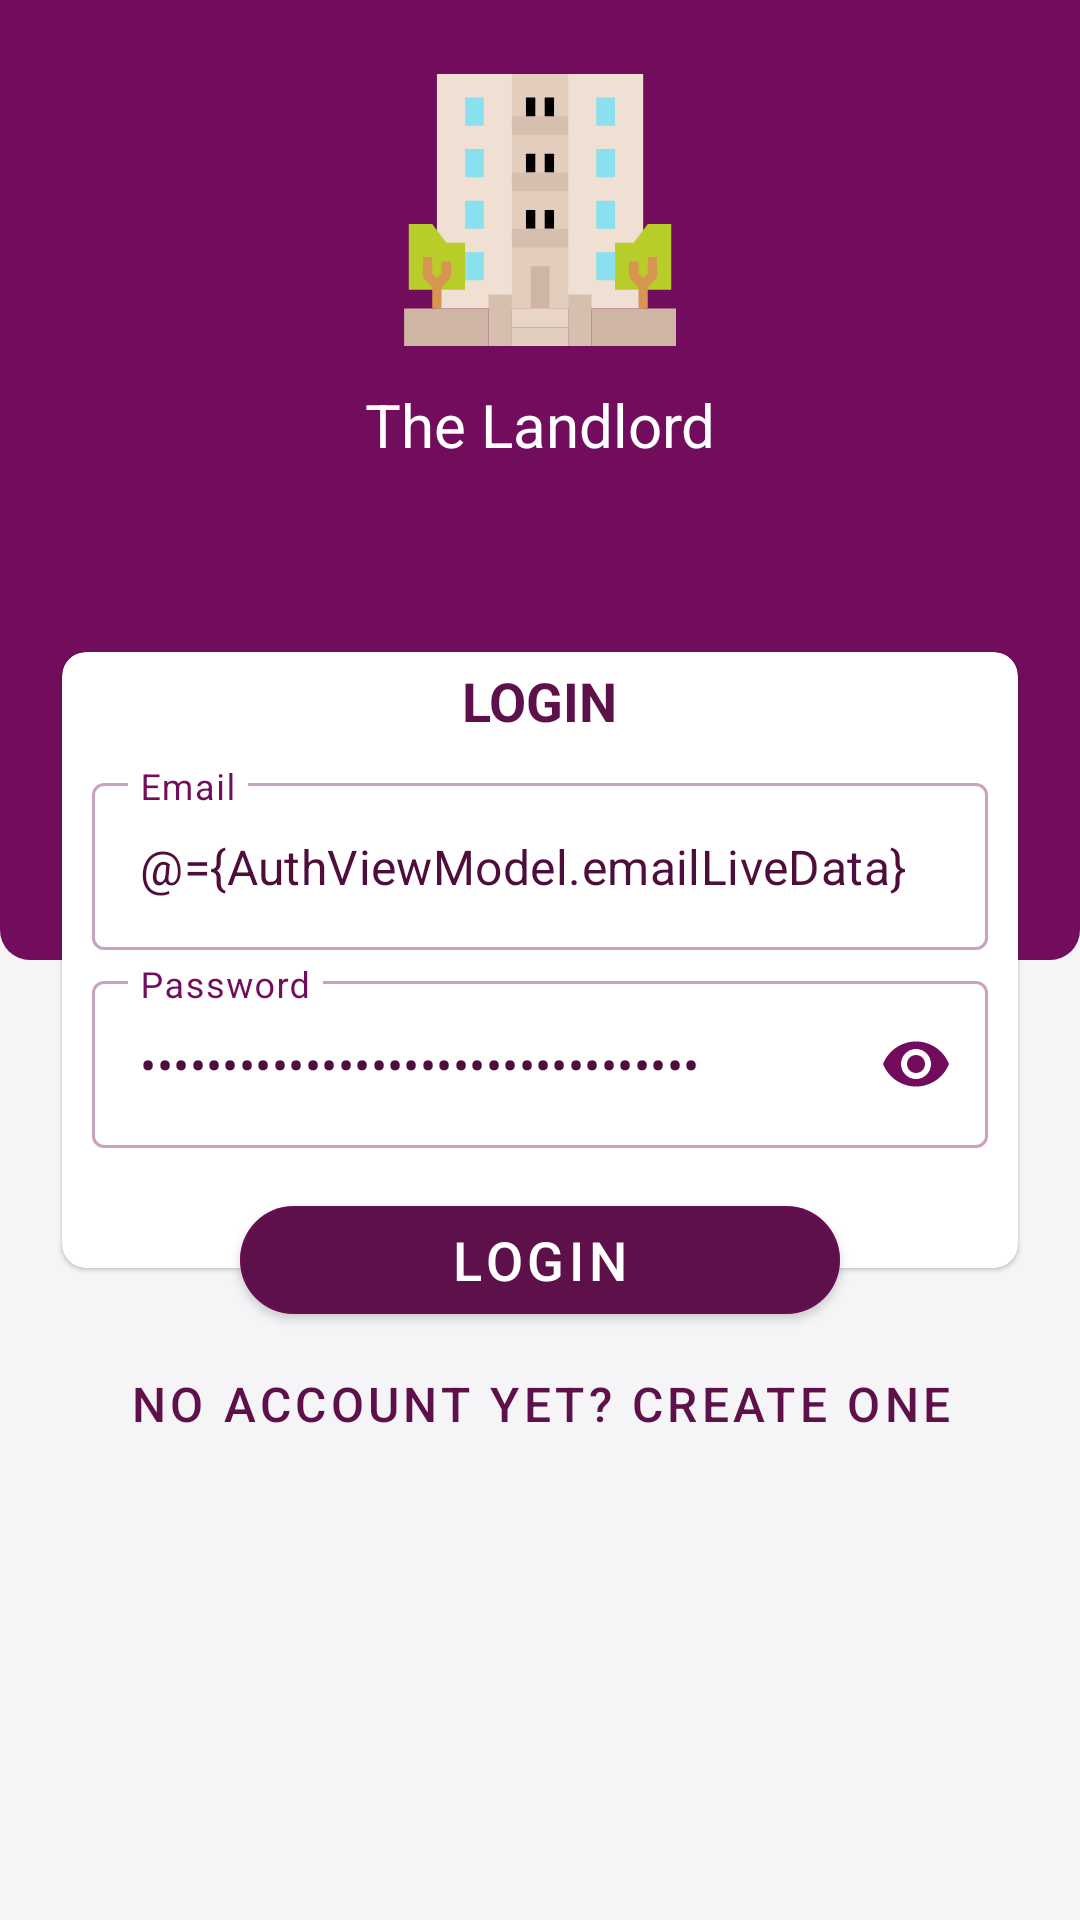

The Android layout XML behind this screen, and the referenced resources:
<!-- AndroidManifest.xml: application theme AppTheme -->
<!-- res/layout/fragment_login.xml -->
<?xml version="1.0" encoding="utf-8"?>
<layout xmlns:android="http://schemas.android.com/apk/res/android"
    xmlns:tools="http://schemas.android.com/tools"
    xmlns:app="http://schemas.android.com/apk/res-auto"
    tools:context=".presentation.ui.auth.login.LoginFragment">

    <data>
        <variable
            name="AuthViewModel"
            type="com.peter.thelandlord.presentation.viewmodels.AuthViewModel" />
    </data>

   <FrameLayout
       android:layout_width="match_parent"
       android:layout_height="match_parent">

       <androidx.constraintlayout.widget.ConstraintLayout
           android:layout_width="match_parent"
           android:layout_height="match_parent">

           <androidx.constraintlayout.widget.ConstraintLayout
               android:layout_width="0dp"
               android:layout_height="0dp"
               android:background="@drawable/bottom_rounded_corners"
               app:layout_constraintEnd_toEndOf="parent"
               app:layout_constraintStart_toStartOf="parent"
               app:layout_constraintTop_toTopOf="parent"
               app:layout_constraintBottom_toTopOf="@id/guideline"
               app:layout_constraintVertical_weight="1">

               <ImageView
                   android:id="@+id/logo"
                   android:src="@drawable/apartment"
                   android:layout_width="100dp"
                   android:layout_height="100dp"
                   android:layout_marginTop="20dp"
                   app:layout_constraintTop_toTopOf="parent"
                   app:layout_constraintStart_toStartOf="parent"
                   app:layout_constraintEnd_toEndOf="parent"
                   android:contentDescription="@string/logo_image" />

               <com.google.android.material.textview.MaterialTextView
                   android:layout_width="wrap_content"
                   android:layout_height="wrap_content"
                   android:layout_marginTop="8dp"
                   android:text="@string/the_landlord"
                   android:textSize="20sp"
                   android:textColor="@color/white"
                   app:fontFamily="@font/aclonica"
                   app:layout_constraintEnd_toEndOf="parent"
                   app:layout_constraintStart_toStartOf="parent"
                   app:layout_constraintTop_toBottomOf="@id/logo" />

           </androidx.constraintlayout.widget.ConstraintLayout>

           <androidx.constraintlayout.widget.Guideline
               android:id="@+id/guideline"
               android:layout_width="wrap_content"
               android:layout_height="wrap_content"
               android:orientation="horizontal"
               app:layout_constraintGuide_percent="0.5"/>

           <com.google.android.material.card.MaterialCardView
               android:id="@+id/login_card_view"
               android:layout_width="0dp"
               android:layout_height="wrap_content"
               style="@style/CardViewStyle"
               app:layout_constraintStart_toStartOf="parent"
               app:layout_constraintEnd_toEndOf="parent"
               app:layout_constraintTop_toTopOf="parent"
               app:layout_constraintBottom_toBottomOf="parent"
               android:layout_marginHorizontal="16dp"
               app:cardUseCompatPadding="true">

               <androidx.constraintlayout.widget.ConstraintLayout
                   android:paddingHorizontal="?attr/mediumPaddingStart"
                   android:layout_width="match_parent"
                   android:layout_height="wrap_content">

                   <com.google.android.material.textview.MaterialTextView
                       android:id="@+id/login_text"
                       app:layout_constraintTop_toTopOf="parent"
                       app:layout_constraintStart_toStartOf="parent"
                       app:layout_constraintEnd_toEndOf="parent"
                       android:layout_width="wrap_content"
                       android:layout_height="wrap_content"
                       android:layout_marginTop="4dp"
                       android:textSize="18sp"
                       android:textStyle="bold"
                       android:textColor="@color/colorPrimary"
                       android:text="@string/login" />

                   <com.google.android.material.textfield.TextInputLayout
                       android:id="@+id/login_email_layout"
                       android:layout_width="0dp"
                       android:layout_height="wrap_content"
                       app:layout_constraintTop_toBottomOf="@+id/login_text"
                       app:layout_constraintEnd_toEndOf="parent"
                       app:layout_constraintStart_toStartOf="parent"
                       android:layout_marginTop="10dp"
                       style="@style/AuthTextInputLayoutStyle"
                       android:hint="@string/email"
                       android:layout_marginHorizontal="5dp">

                       <com.google.android.material.textfield.TextInputEditText
                           android:layout_width="match_parent"
                           android:layout_height="wrap_content"
                           android:inputType="textEmailAddress"
                           android:textColor="?authEditTextColor"
                           android:text="@={AuthViewModel.emailLiveData}"/>

                   </com.google.android.material.textfield.TextInputLayout>

                   <com.google.android.material.textfield.TextInputLayout
                       android:id="@+id/login_password_layout"
                       android:layout_width="0dp"
                       android:layout_height="wrap_content"
                       app:layout_constraintEnd_toEndOf="parent"
                       app:layout_constraintStart_toStartOf="parent"
                       app:layout_constraintTop_toBottomOf="@+id/login_email_layout"
                       app:layout_constraintBottom_toBottomOf="parent"
                       android:layout_marginBottom="40dp"
                       android:layout_marginTop="5dp"
                       android:hint="@string/password"
                       app:endIconMode="password_toggle"
                       app:endIconTint="@color/primaryLight"
                       android:layout_marginHorizontal="5dp"
                       style="@style/AuthTextInputLayoutStyle">

                       <com.google.android.material.textfield.TextInputEditText
                           android:id="@+id/login_pswd_edit_txt"
                           android:layout_width="match_parent"
                           android:layout_height="wrap_content"
                           android:inputType="textPassword"
                           android:textColor="?authEditTextColor"
                           android:text="@={AuthViewModel.passwordLiveData}"/>

                   </com.google.android.material.textfield.TextInputLayout>

               </androidx.constraintlayout.widget.ConstraintLayout>

           </com.google.android.material.card.MaterialCardView>

           <com.google.android.material.button.MaterialButton
               android:id="@+id/login_btn"
               android:text="@string/login"
               android:layout_width="200dp"
               android:layout_height="wrap_content"
               android:textColor="#FFFFFFFF"
               android:textSize="18sp"
               app:cornerRadius="20dp"
               android:onClick="@{() -> AuthViewModel.login()}"
               app:layout_constraintCircle="@id/login_card_view"
               app:layout_constraintCircleAngle="180"
               app:layout_constraintCircleRadius="100dp"
               style="@style/Widget.MaterialComponents.Button"
               tools:ignore="MissingConstraints" />

           <Button
               android:id="@+id/goto_signup_btn"
               android:layout_width="match_parent"
               android:layout_height="wrap_content"
               app:layout_constraintTop_toBottomOf="@id/login_btn"
               android:text="@string/no_account_yet_create_one"
               style="@style/Widget.MaterialComponents.Button.TextButton"
               android:textSize="16sp" />

           <ProgressBar
               android:id="@+id/login_progress_bar"
               app:layout_constraintEnd_toEndOf="parent"
               app:layout_constraintTop_toTopOf="parent"
               android:layout_marginTop="20dp"
               android:layout_marginRight="?attr/largeMarginEnd"
               android:layout_width="wrap_content"
               android:layout_height="wrap_content"
               android:layout_marginEnd="?attr/largeMarginEnd"
               android:visibility="gone"/>
       </androidx.constraintlayout.widget.ConstraintLayout>

   </FrameLayout>
</layout>
<!-- resources referenced by this layout -->
<resources>
  <color name="colorPrimary">#5D1049</color>
  <color name="primaryLight">#720d5d</color>
  <color name="white">#FFFFFF</color>
  <string name="email">Email</string>
  <string name="login">LOGIN</string>
  <string name="logo_image">logo image</string>
  <string name="no_account_yet_create_one">NO ACCOUNT YET? CREATE ONE</string>
  <string name="password">Password</string>
  <string name="the_landlord">The Landlord</string>
  <style name="CardViewStyle" parent="Widget.MaterialComponents.CardView">
          <item name="cardBackgroundColor">@color/white</item>
          <item name="cardCornerRadius">8dp</item>
      </style>
  <dimen name="cardRadiusLarge">10dp</dimen>
  <color name="red">#D50000</color>
  <color name="colorPrimaryDark">#4E0D3A</color>
  <color name="colorAccent">#4ee8d0</color>
  <color name="mainBackgroundColor">#f5f5f7</color>
  <color name="black">#000000</color>
  <color name="blackLight">#696969</color>
  <style name="CustomTextViewStyle" parent="Widget.MaterialComponents.TextView">
          <item name="android:textColor">?attr/mainTextColor</item>
          <item name="android:textColorHint">@color/blackLight</item>
      </style>
  <style name="CustomMaterialOutlineButtonStyle" parent="Widget.MaterialComponents.Button.OutlinedButton">
          <item name="strokeColor">@color/custom_selector_color</item>
          <item name="cornerRadius">18dp</item>
      </style>
  <style name="CustomBottomNavigationBarStyle" parent="Widget.MaterialComponents.BottomNavigationView.Colored">
          
      </style>
  <dimen name="cardRadiusSmall">4dp</dimen>
  <dimen name="cardRadiusMedium">8dp</dimen>
  <dimen name="smallCardElevation">2dp</dimen>
  <dimen name="mediumCardElevation">4dp</dimen>
  <dimen name="largeCardElevation">6dp</dimen>
  <dimen name="smallMarginStart">2dp</dimen>
  <dimen name="mediumMarginStart">5dp</dimen>
  <dimen name="largeMarginStart">8dp</dimen>
  <dimen name="extraLargeMarginStart">10dp</dimen>
  <dimen name="smallMarginEnd">2dp</dimen>
  <dimen name="mediumMarginEnd">5dp</dimen>
  <dimen name="largeMarginEnd">8dp</dimen>
  <dimen name="extraLargeMarginEnd">10dp</dimen>
  <dimen name="smallMarginTop">2dp</dimen>
  <dimen name="mediumMarginTop">5dp</dimen>
  <dimen name="largeMarginTop">8dp</dimen>
  <dimen name="extraLargeMarginTop">10dp</dimen>
  <dimen name="smallMarginBottom">2dp</dimen>
  <dimen name="mediumMarginBottom">5dp</dimen>
  <dimen name="largeMarginBottom">8dp</dimen>
  <dimen name="extraLargeMarginBottom">10dp</dimen>
  <dimen name="smallPaddingStart">2dp</dimen>
  <dimen name="mediumPaddingStart">5dp</dimen>
  <dimen name="largePaddingStart">8dp</dimen>
  <dimen name="extraLargePaddingStart">10dp</dimen>
  <dimen name="smallPaddingEnd">2dp</dimen>
  <dimen name="mediumPaddingEnd">5dp</dimen>
  <dimen name="largePaddingEnd">8dp</dimen>
  <dimen name="extraLargePaddingEnd">10dp</dimen>
  <dimen name="smallPaddingTop">2dp</dimen>
  <dimen name="mediumPaddingTop">5dp</dimen>
  <dimen name="largePaddingTop">8dp</dimen>
  <dimen name="extraLargePaddingTop">10dp</dimen>
  <dimen name="smallPaddingBottom">2dp</dimen>
  <dimen name="mediumPaddingBottom">5dp</dimen>
  <dimen name="largePaddingBottom">8dp</dimen>
  <dimen name="extraLargePaddingBottom">10dp</dimen>
  <color name="lightPurple">#bdacf0</color>
  <color name="primaryLightShade2">#FAF0F8</color>
  <style name="MaterialAlertDialogButtonNegative" parent="Widget.MaterialComponents.Button.TextButton.Dialog">
          <item name="materialThemeOverlay">@style/MaterialAlertDialogBtnOverlayNegative</item>
          <item name="strokeColor">@color/red_selector_color</item>
      </style>
  <color name="green">#008000</color>
  <style name="MaterialAlertDialogBtnOverlayPositive" parent="">
          <item name="colorPrimary">@color/green</item>
  
      </style>
  <style name="MaterialAlertDialogBtnOverlayNegative" parent="">
          <item name="colorPrimary">@color/red</item>
  
      </style>
</resources>
